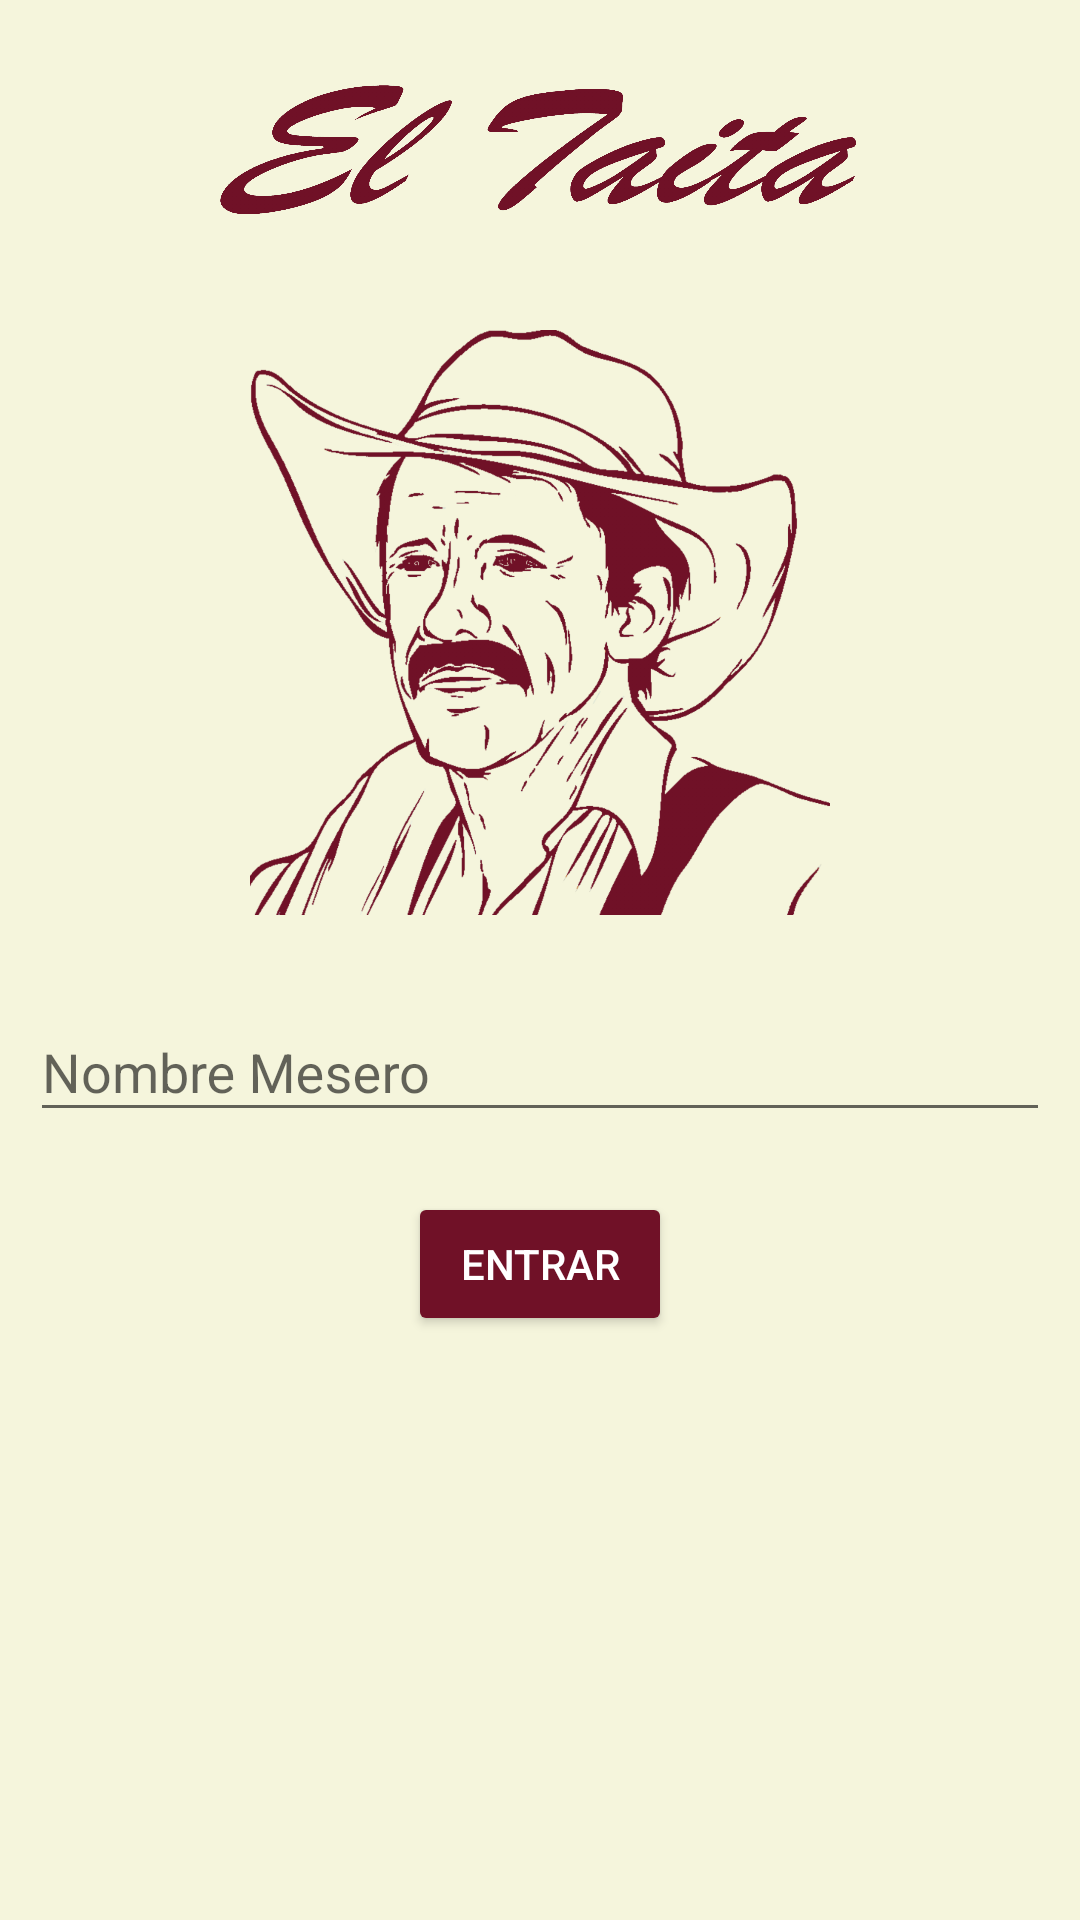

This screen was rendered from an Android layout file. Write that file and the resources it references.
<!-- AndroidManifest.xml: application theme AppTheme -->
<!-- res/layout/activity_login.xml -->
<?xml version="1.0" encoding="utf-8"?>
<LinearLayout
    xmlns:android="http://schemas.android.com/apk/res/android"
    xmlns:app="http://schemas.android.com/apk/res-auto"
    xmlns:tools="http://schemas.android.com/tools"
    android:layout_width="match_parent"
    android:layout_height="match_parent"
    android:orientation="vertical"
    android:background="@color/colorbackgroud"
    tools:context="com.grupodetec.eltaita.View.LoginActivity">

    <ImageView
        android:id="@+id/imageView"
        android:layout_width="253dp"
        android:layout_height="60dp"
        android:layout_gravity="center"
        android:layout_margin="20dp"
        app:srcCompat="@drawable/eltaitaname" />

    <ImageView
        android:id="@+id/imageView2"
        android:layout_width="252dp"
        android:layout_height="195dp"
        android:layout_gravity="center"
        android:layout_margin="@dimen/margin"
        app:srcCompat="@drawable/eltaitalogo" />

    <android.support.design.widget.TextInputLayout
        android:layout_width="match_parent"
        android:layout_height="wrap_content"
        android:layout_margin="@dimen/margin">
        <android.support.design.widget.TextInputEditText
            android:layout_width="match_parent"
            android:layout_height="wrap_content"
            android:hint="@string/mesero"/>
    </android.support.design.widget.TextInputLayout>

    <Button
        android:id="@+id/login_button"
        android:layout_width="wrap_content"
        android:layout_height="wrap_content"
        android:layout_gravity="center"
        android:layout_margin="@dimen/margin"
        android:text="@string/intro"
        android:theme="@style/RaisedButtonDark"
        android:onClick="guestLogin"
        />
</LinearLayout>
<!-- resources referenced by this layout -->
<resources>
  <color name="colorbackgroud">#F5F5DC</color>
  <dimen name="margin">10dp</dimen>
  <!-- drawable eltaitalogo: png bitmap (drawable-hdpi, 132879 bytes) -->
  <!-- drawable eltaitaname: png bitmap (drawable-hdpi, 108924 bytes) -->
  <string name="intro">Entrar</string>
  <string name="mesero">Nombre Mesero</string>
  <style name="RaisedButtonDark" parent="Theme.AppCompat.Light">
          <item name="colorButtonNormal">@color/colorPrimary</item>
          <item name="colorControlHighlight">@color/colorAccent</item>
          <item name="android:textColor">@android:color/white</item>
      </style>
  <style name="AppTheme" parent="Theme.AppCompat.Light.NoActionBar">
          
          <item name="colorPrimary">@color/colorPrimary</item>
          <item name="colorPrimaryDark">@color/colorPrimaryDark</item>
          <item name="colorAccent">@color/colorAccent</item>
      </style>
  <color name="colorPrimary">#701127</color>
  <color name="colorAccent">#A3424F</color>
  <color name="colorPrimaryDark">#400000</color>
</resources>
